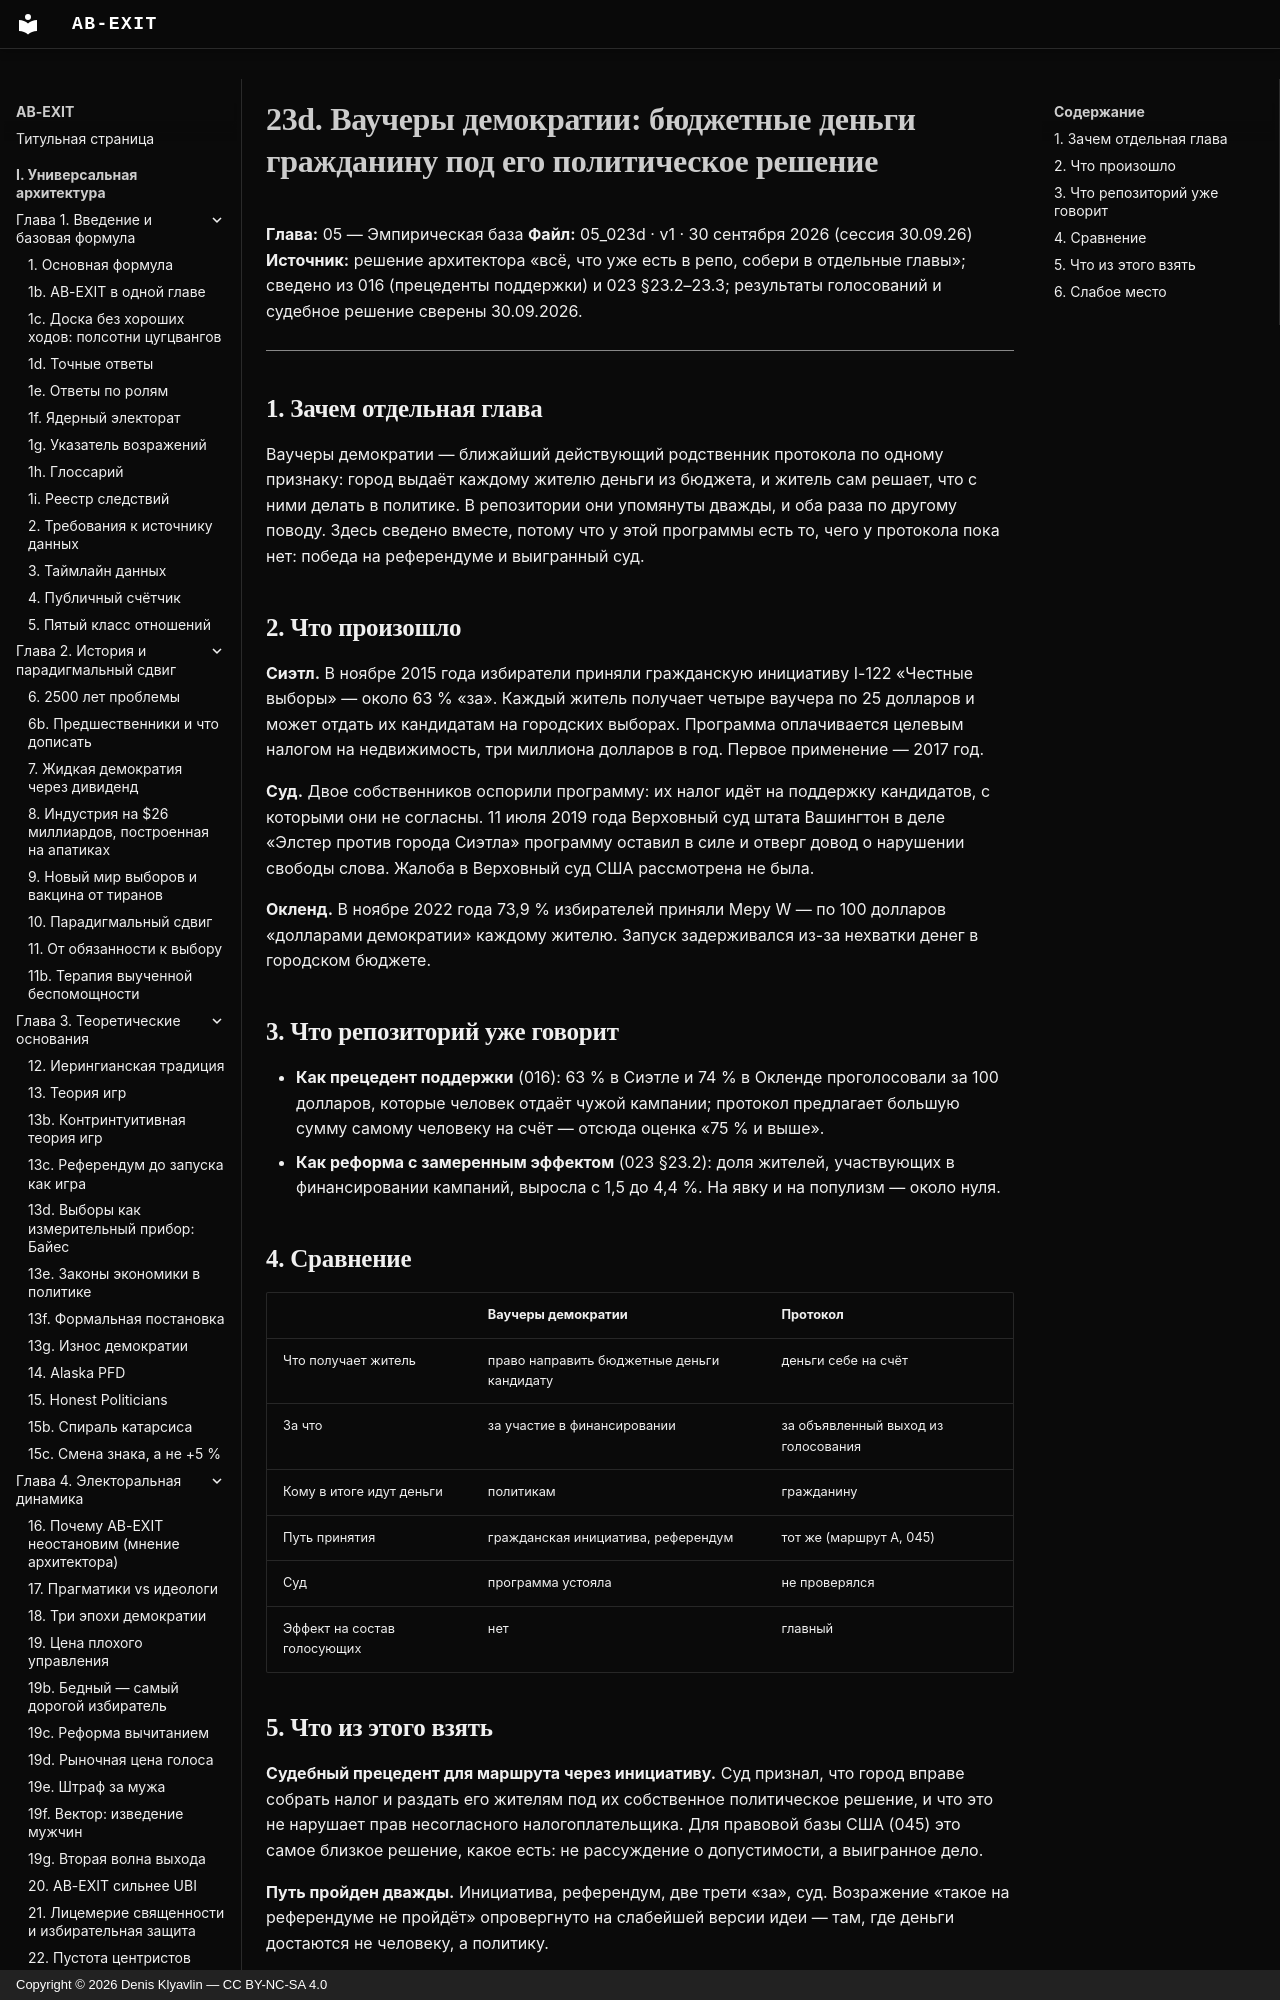

repository: Denis-Kliavlin/ab-exit · page: 05-empirical-base/023d-democracy-vouchers/index.html · generator: mkdocs · copyright: Copyright © 2026 Denis Klyavlin — CC BY-NC-SA 4.0

# 23d. Ваучеры демократии: бюджетные деньги гражданину под его политическое решение

**Глава:** 05 — Эмпирическая база
**Файл:** 05_023d · v1 · 30 сентября 2026 (сессия 30.09.26)
**Источник:** решение архитектора «всё, что уже есть в репо, собери в отдельные главы»; сведено из 016 (прецеденты поддержки) и 023 §23.2–23.3; результаты голосований и судебное решение сверены 30.09.2026.

---

## 1. Зачем отдельная глава

Ваучеры демократии — ближайший действующий родственник протокола по одному признаку: город выдаёт каждому жителю деньги из бюджета, и житель сам решает, что с ними делать в политике. В репозитории они упомянуты дважды, и оба раза по другому поводу. Здесь сведено вместе, потому что у этой программы есть то, чего у протокола пока нет: победа на референдуме и выигранный суд.
